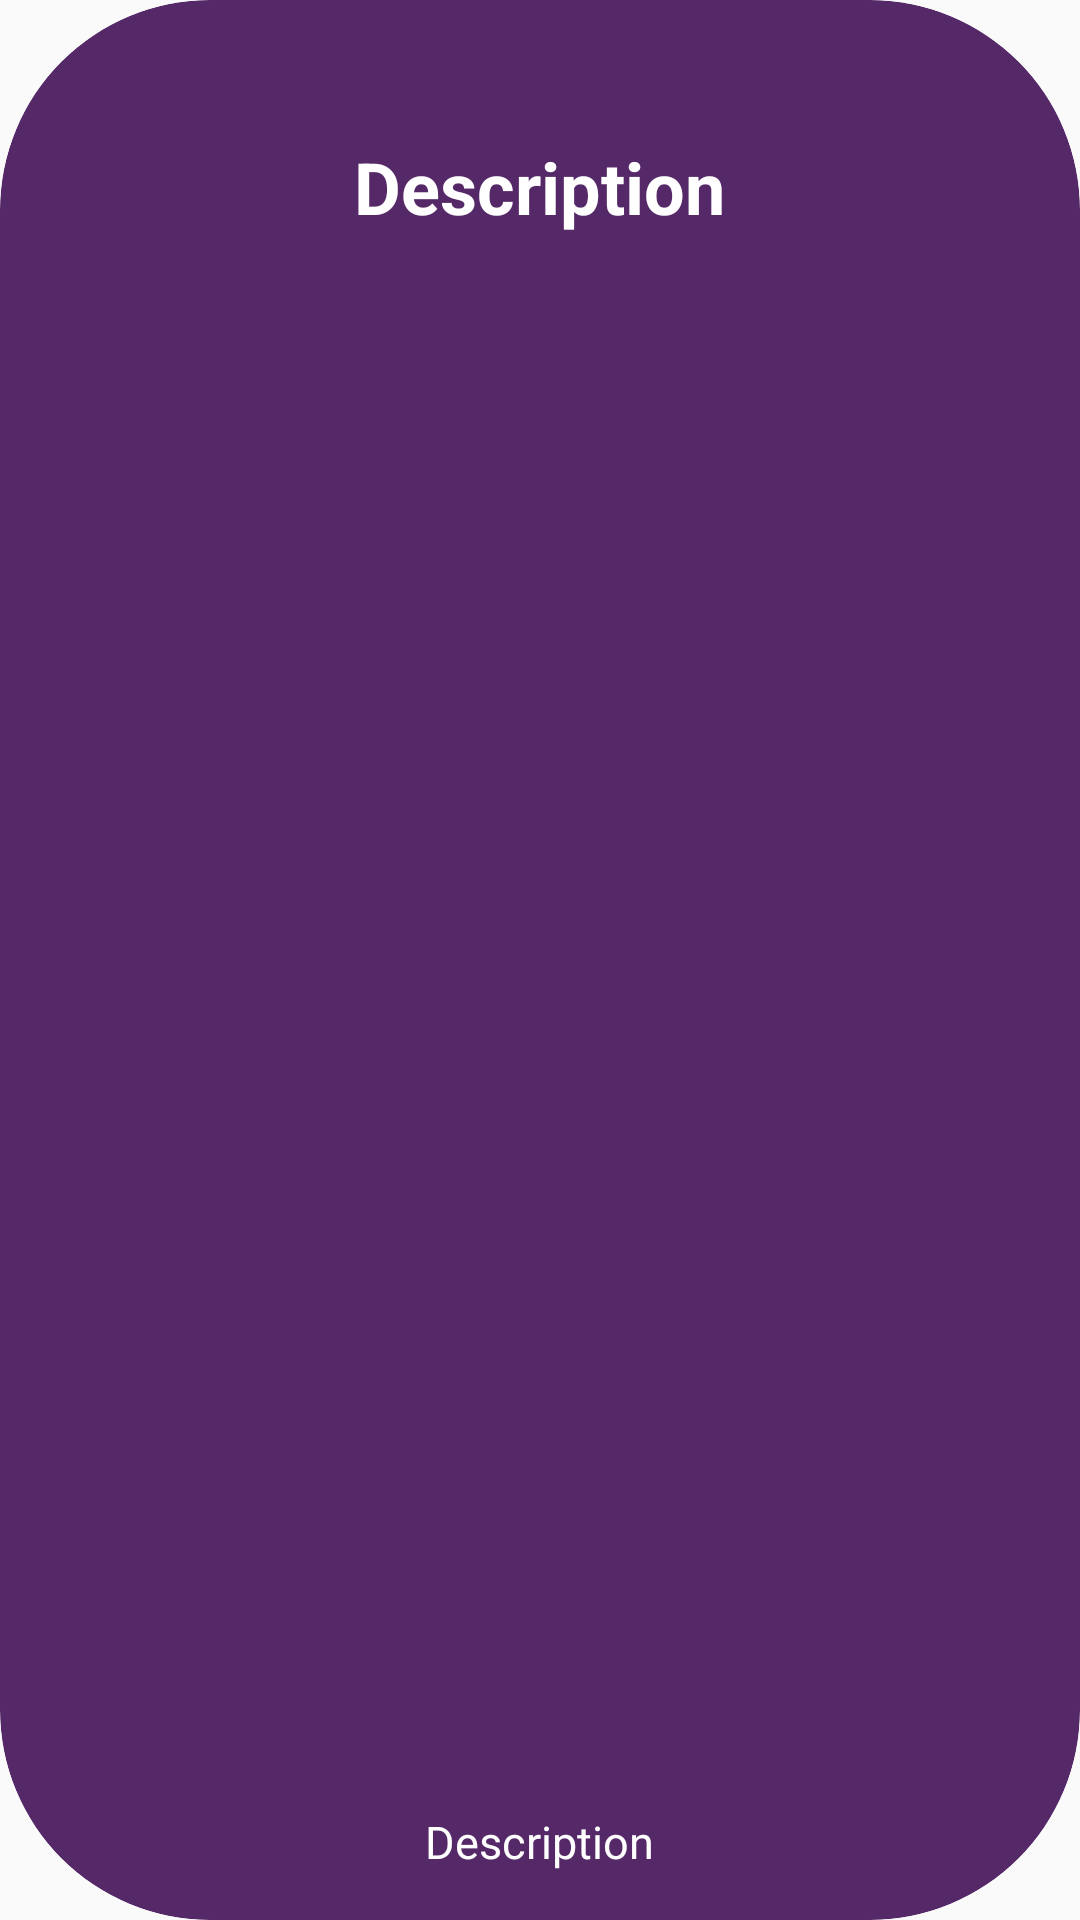

Write the Android layout XML for this screen, with the resource values it uses.
<!-- AndroidManifest.xml: application theme AppTheme -->
<!-- res/layout/subject_row_layout.xml -->
<android.support.v7.widget.CardView xmlns:android="http://schemas.android.com/apk/res/android"
    xmlns:app="http://schemas.android.com/apk/res-auto"
    android:id="@+id/cardView"
    android:layout_width="140dp"
    android:layout_height="140dp"
    android:layout_margin="25dp"
    android:clickable="true"
    android:focusable="true"
    android:foreground="?android:attr/selectableItemBackground"
    app:cardBackgroundColor="@color/colorPrimary"
    app:cardCornerRadius="70dp"
    app:cardElevation="0dp">

    <RelativeLayout
        android:layout_width="match_parent"
        android:layout_height="wrap_content"
        android:padding="16dp">

        <TextView
            android:id="@+id/code"
            android:layout_width="wrap_content"
            android:layout_height="wrap_content"
            android:layout_alignParentTop="true"
            android:layout_centerHorizontal="true"
            android:layout_marginTop="30dp"
            android:text="Description"
            android:textSize="24sp"
            android:textStyle="bold"
            android:textColor="#FFFFFF"/>

        <TextView
            android:id="@+id/attendanceRate"
            android:layout_width="wrap_content"
            android:layout_height="wrap_content"
            android:layout_alignParentBottom="true"
            android:layout_centerHorizontal="true"
            android:text="Description"
            android:textAlignment="center"
            android:textColor="#FFFFFF"
            android:textSize="15sp" />


    </RelativeLayout>

</android.support.v7.widget.CardView>
<!-- resources referenced by this layout -->
<resources>
  <color name="colorPrimary">#552867</color>
  <style name="AppTheme" parent="Theme.AppCompat.Light.DarkActionBar">
          
          <item name="colorPrimary">@color/colorPrimary</item>
          <item name="colorPrimaryDark">@color/colorPrimaryDark</item>
          <item name="colorAccent">@color/colorAccent</item>
      </style>
  <color name="colorPrimaryDark">#33183D</color>
  <color name="colorAccent">#FF4081</color>
</resources>
